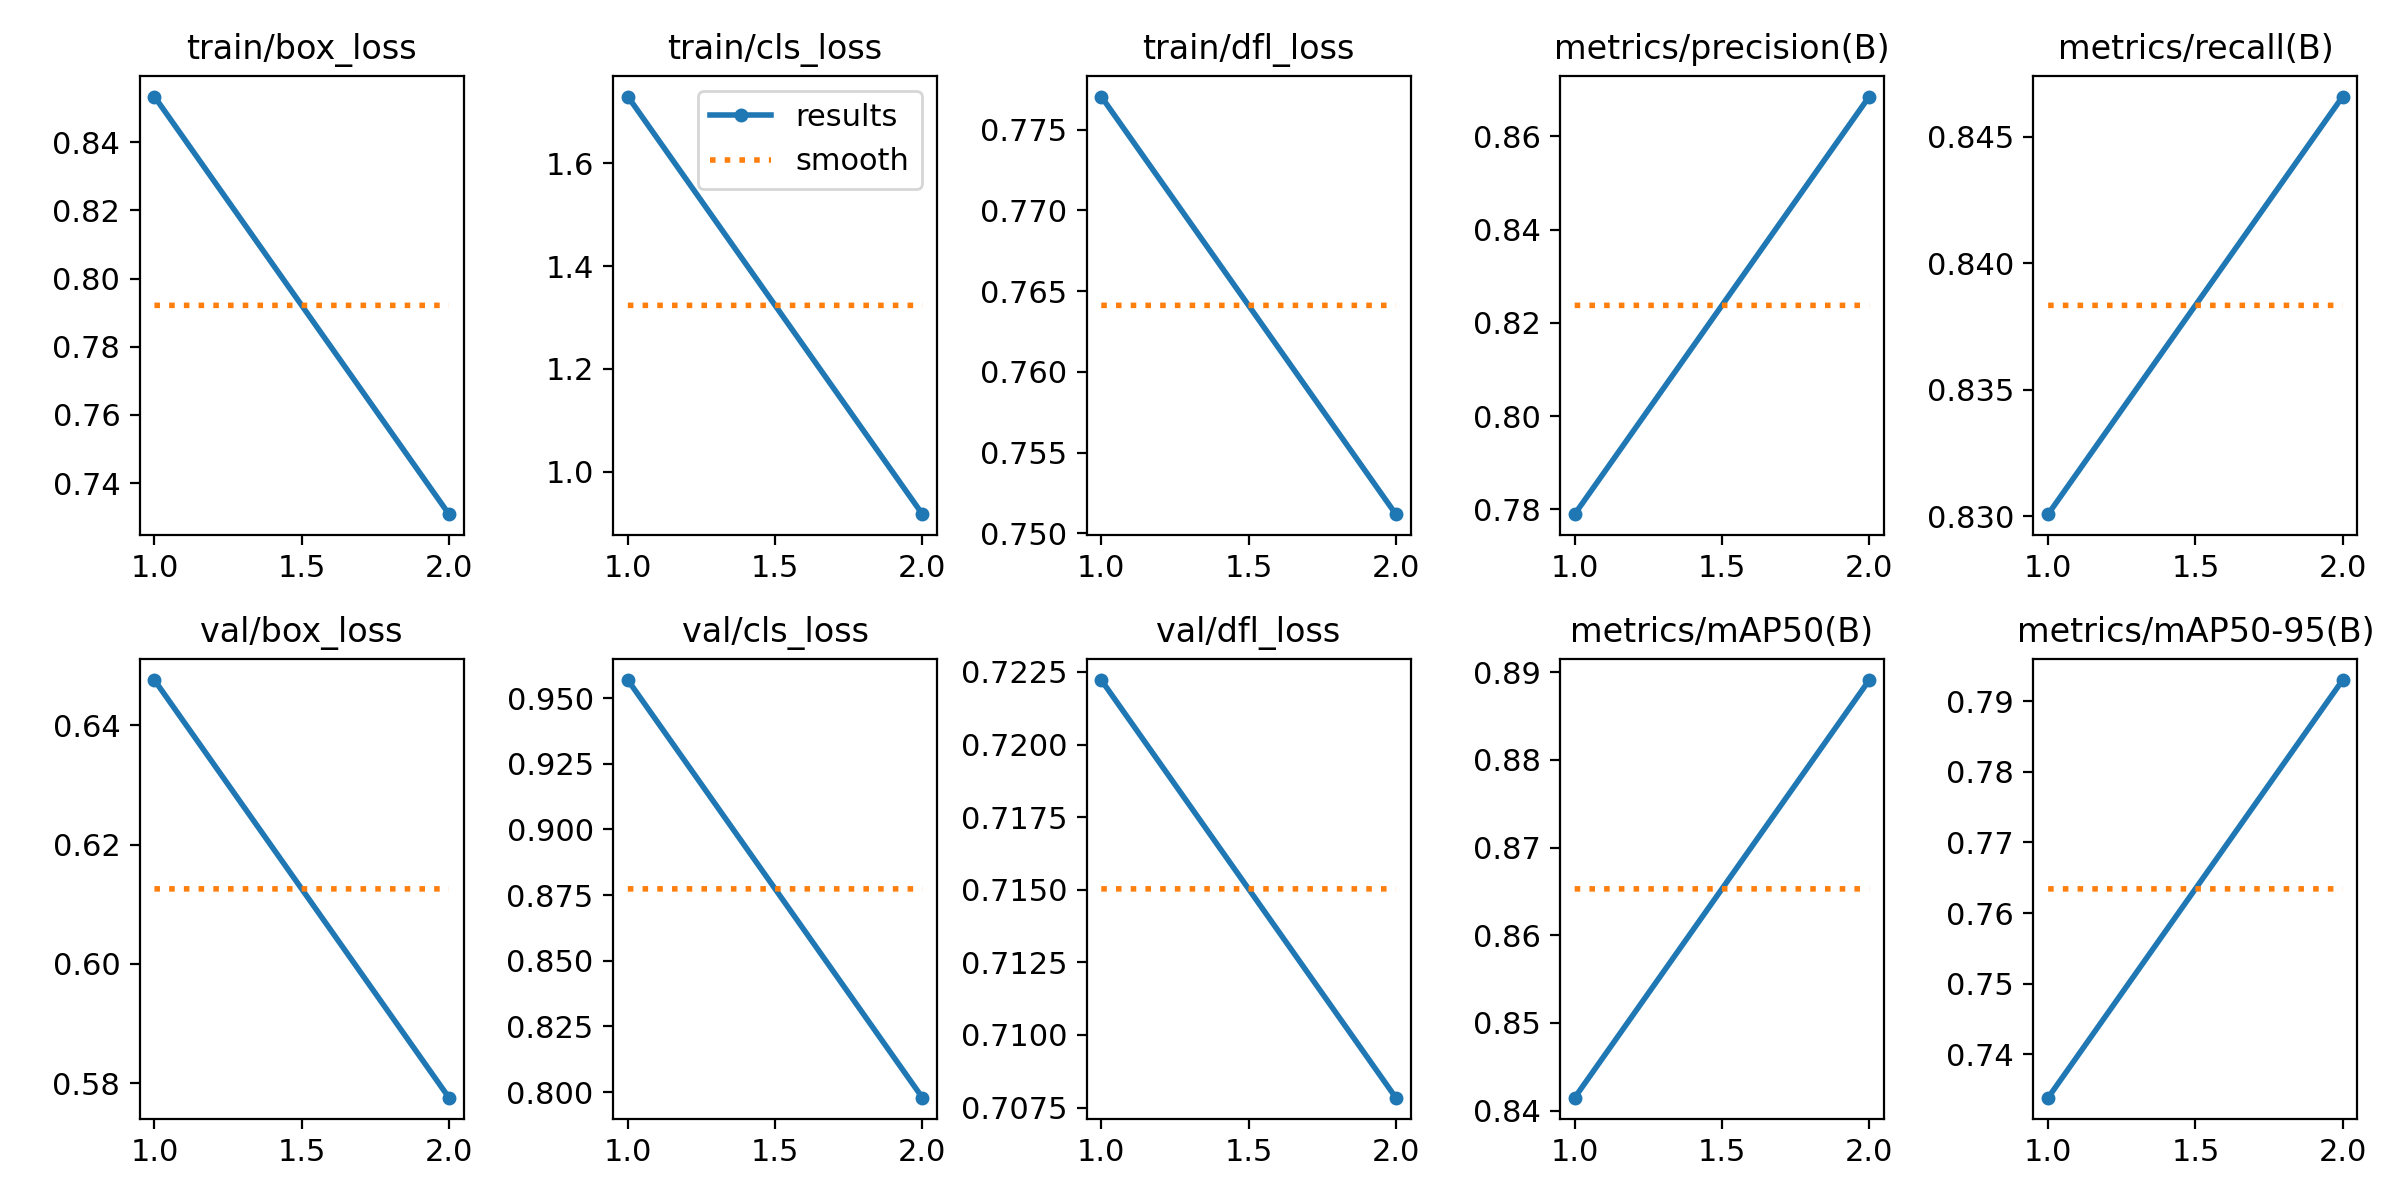

The data file committed next to this chart (first rows):
epoch, time, train/box_loss, train/cls_loss, train/dfl_loss, metrics/precision(B), metrics/recall(B), metrics/mAP50(B), metrics/mAP50-95(B), val/box_loss, val/cls_loss, val/dfl_loss, lr/pg0, lr/pg1, lr/pg2
1, 507, 0.8534, 1.73, 0.7771, 0.779, 0.8301, 0.8415, 0.7338, 0.6476, 0.9568, 0.7222, 0.0001947, 0.0001947, 0.0001947
2, 968.7, 0.7309, 0.9173, 0.7512, 0.8685, 0.8466, 0.8891, 0.793, 0.5776, 0.7979, 0.7078, 0.0001967, 0.0001967, 0.0001967
